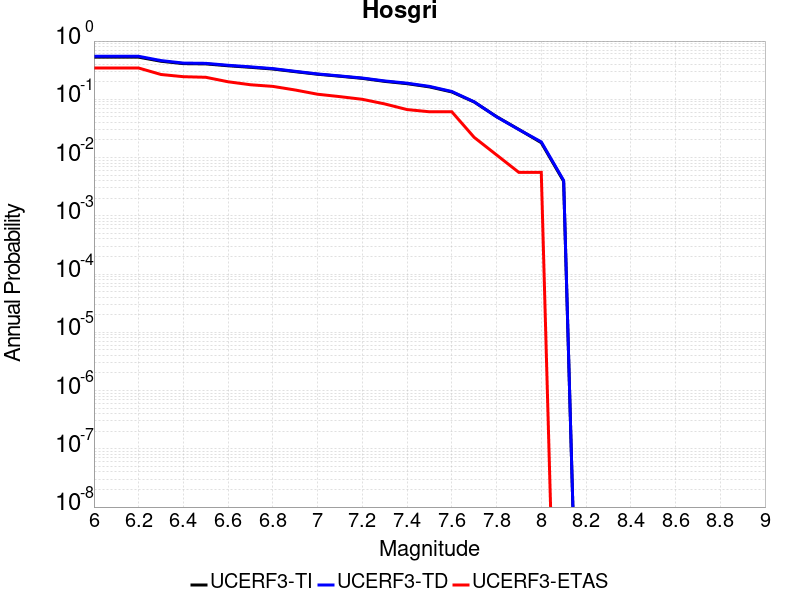

The data file committed next to this chart (first rows):
Magnitude, UCERF3-TI Prob, UCERF3-TD Prob, UCERF3-ETAS Prob
6.0, 0.5288, 0.5476, 0.3444
6.1, 0.5288, 0.5476, 0.3444
6.2, 0.5288, 0.5476, 0.3444
6.3, 0.45, 0.462, 0.2667
6.4, 0.4096, 0.4189, 0.2444
6.5, 0.4054, 0.4146, 0.2389
6.6, 0.3763, 0.384, 0.2
6.7, 0.3542, 0.3609, 0.1778
6.8, 0.3309, 0.3366, 0.1667
6.9, 0.2981, 0.3024, 0.1444
7.0, 0.2694, 0.2726, 0.1222
7.1, 0.2489, 0.2518, 0.1111
7.2, 0.2289, 0.2319, 0.1
7.3, 0.2031, 0.2068, 0.08333
7.4, 0.1855, 0.1893, 0.06667
7.5, 0.1634, 0.1668, 0.06111
7.6, 0.1337, 0.1363, 0.06111
7.7, 0.08999, 0.0906, 0.02222
7.8, 0.05048, 0.05012, 0.01111
7.9, 0.03036, 0.0302, 0.005556
8.0, 0.018, 0.0186, 0.005556
8.1, 0.003914, 0.004045, 0.0
